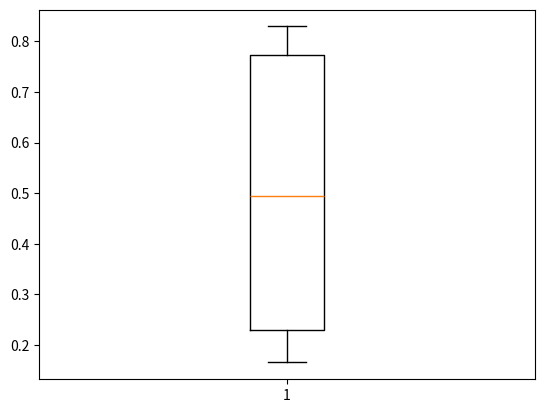

Source code (Python):
import matplotlib.pyplot as plt
import numpy as np

x = np.arange(0,10)
values = np.random.random((10,100))
mean = np.mean(values, axis=1)
stdev = np.std(values, axis=1)

data = np.concatenate((mean, mean+stdev, mean-stdev))

plt.figure()
plt.boxplot(data)
plt.show()